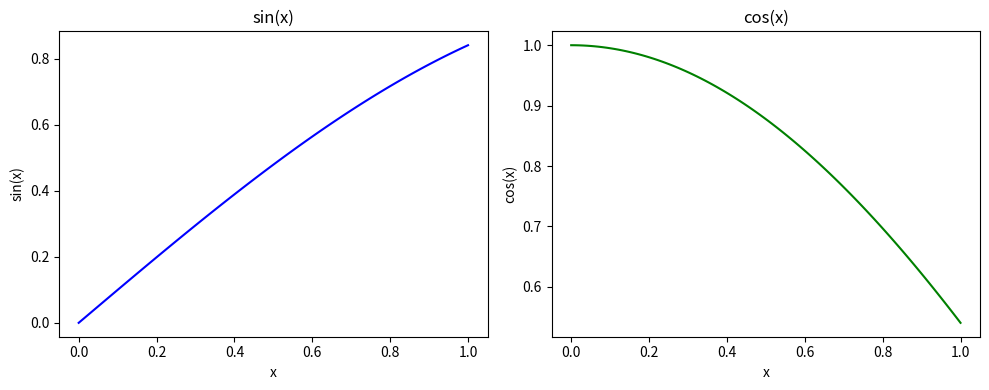

Reproduce this figure in Python.
import numpy as np
import matplotlib.pyplot as plt

x = np.linspace(0, 1, 100)

def sin_function(x):
    return np.sin(x)

def cos_function(x):
    return np.cos(x)

y_sin = sin_function(x)
y_cos = cos_function(x)

fig, (ax1, ax2) = plt.subplots(1, 2, figsize=(10, 4))

ax1.plot(x, y_sin, color="blue")
ax1.set_title("sin(x)")
ax1.set_xlabel("x")
ax1.set_ylabel("sin(x)")

ax2.plot(x, y_cos, color="green")
ax2.set_title("cos(x)")
ax2.set_xlabel("x")
ax2.set_ylabel("cos(x)")

plt.tight_layout()
plt.show()
